The GitHub repository Hero-Bedirhan/Hububat_Hastalik_Tespit contains a labelled image folder "classification_dataset" with 5 categories: black point, fusarium foot rot, healthy leaf, leaf blight, wheat blast. Examples follow, each with its label.

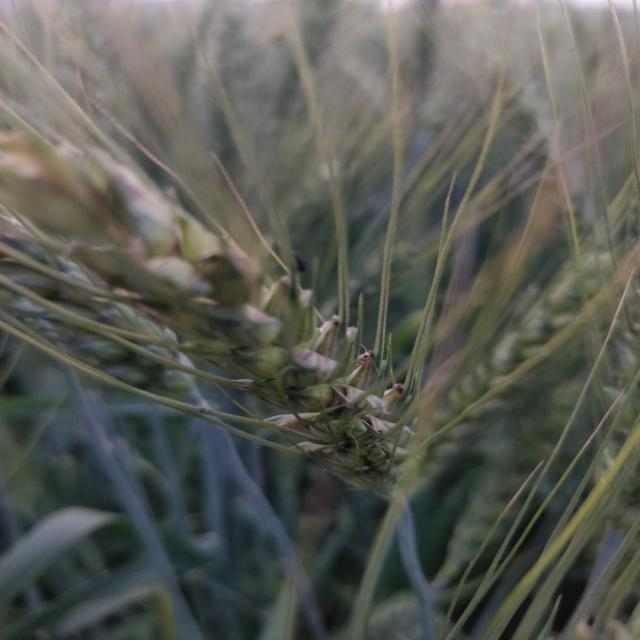
Label: black point

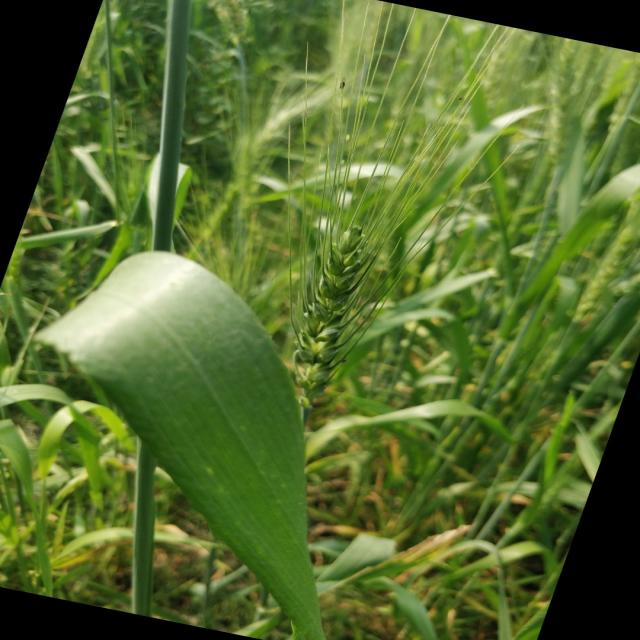
Label: healthy leaf

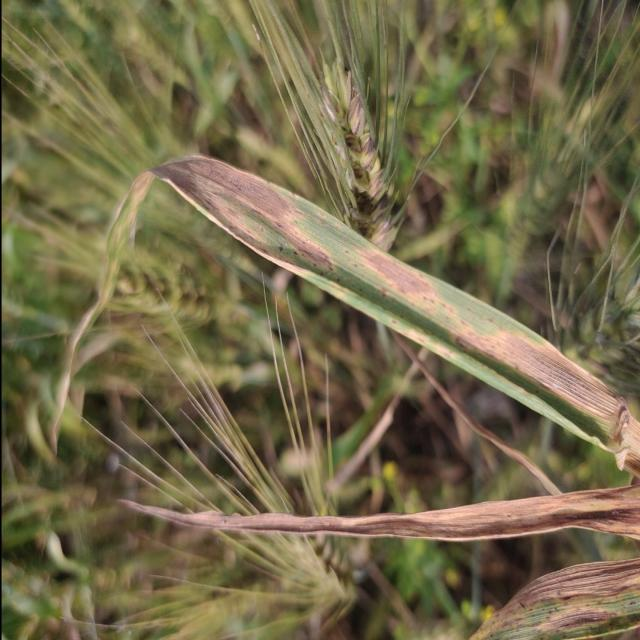
Label: leaf blight

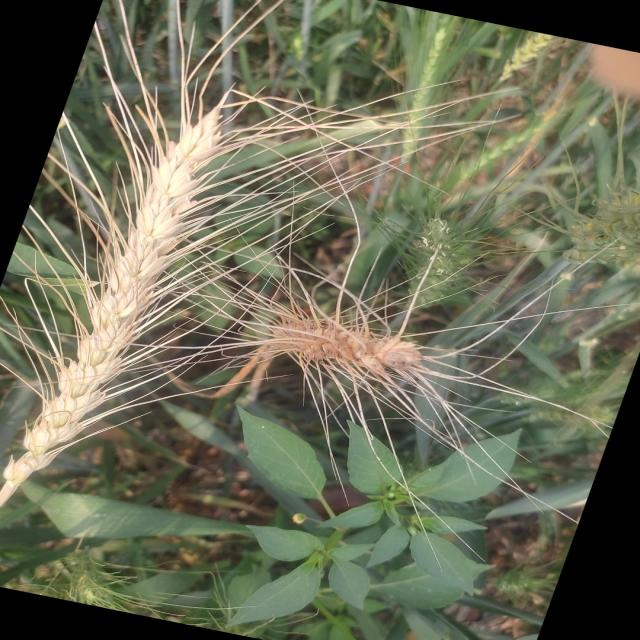
Label: wheat blast

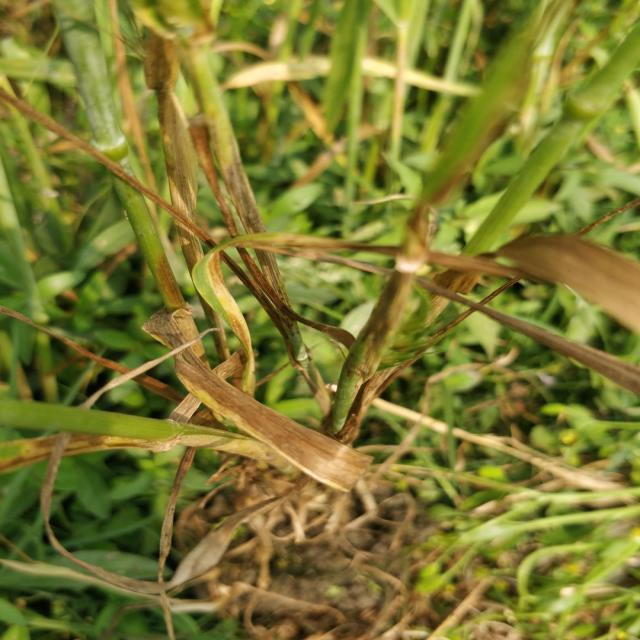
Label: fusarium foot rot

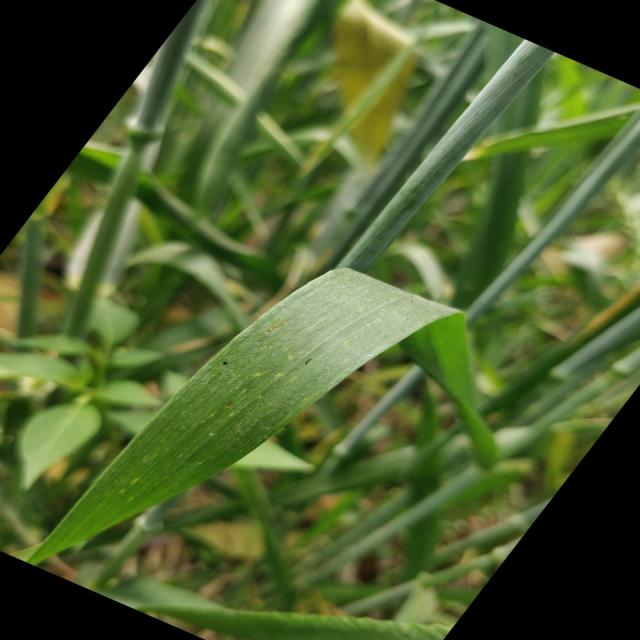
Label: healthy leaf
